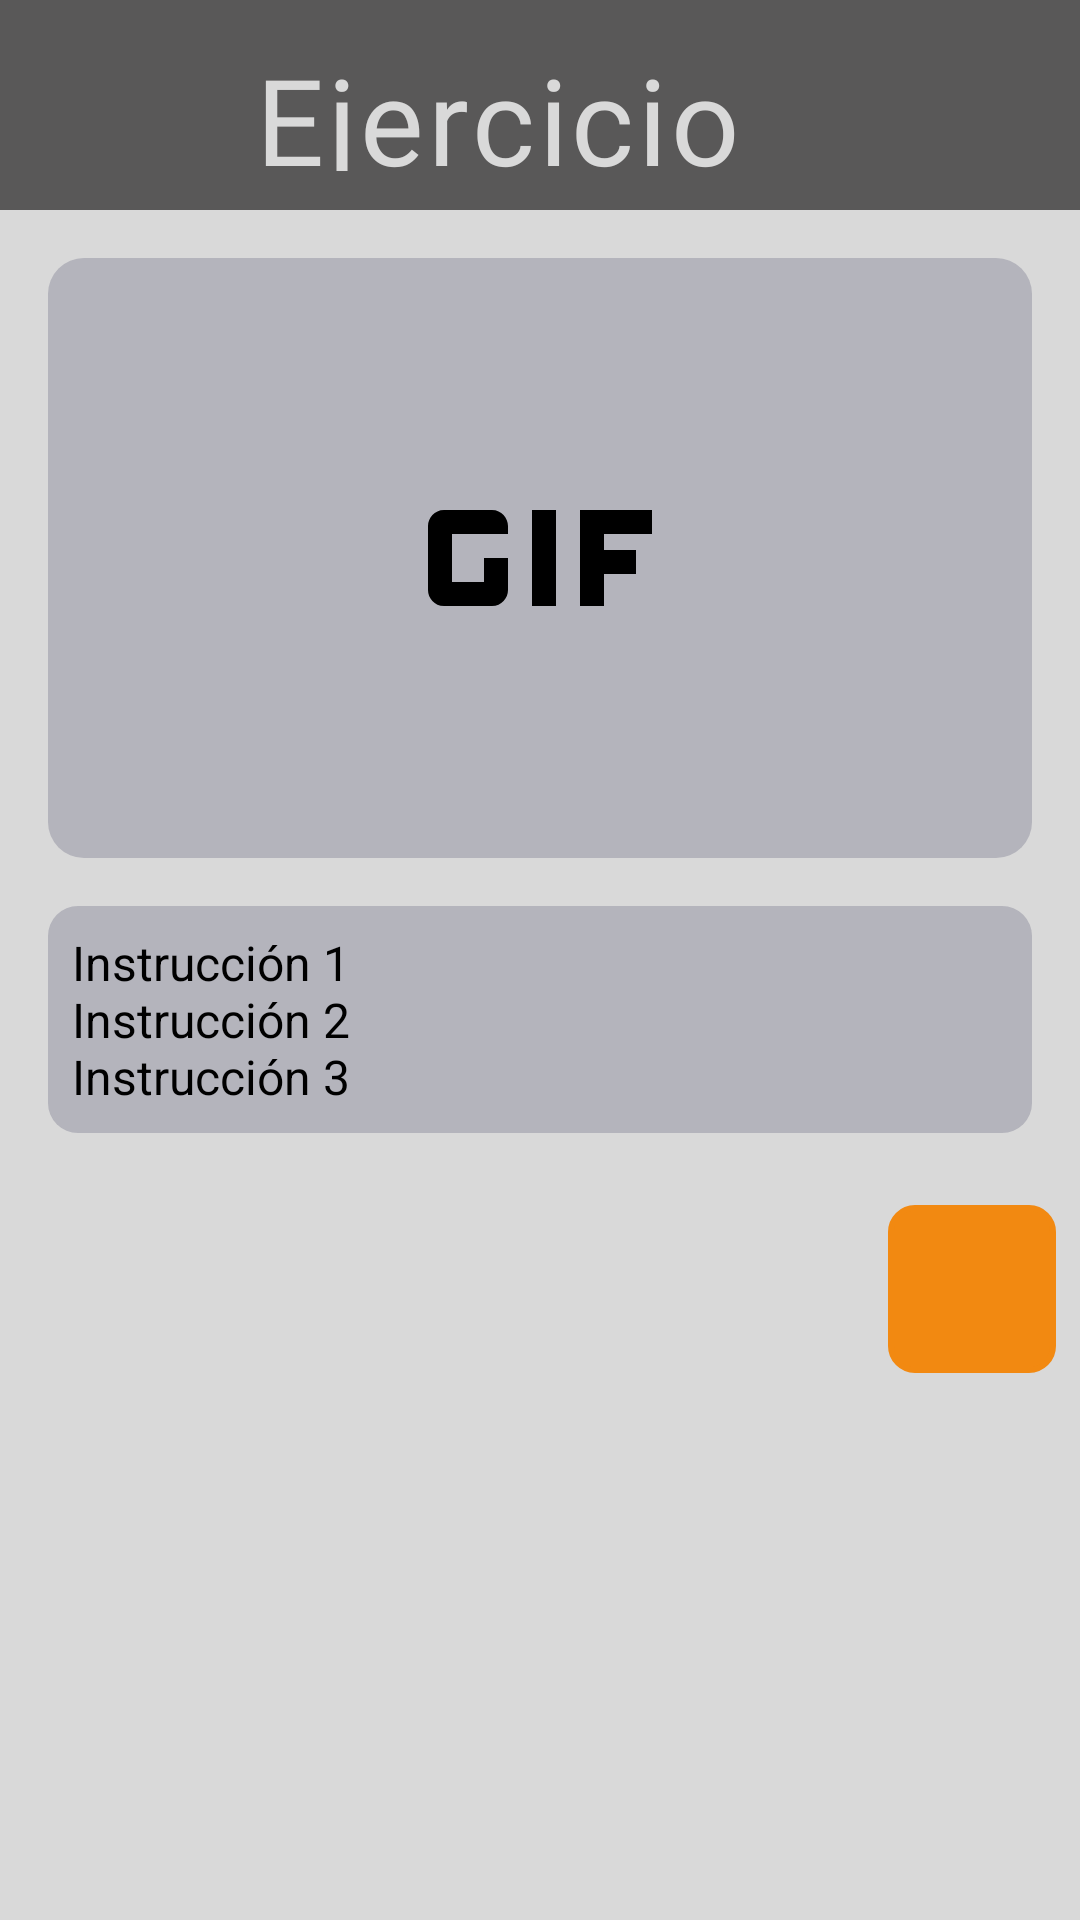

Here is an Android app screen rendered from its layout file. Give the layout XML and the strings, colors and styles it references.
<!-- AndroidManifest.xml: application theme Theme.Gym -->
<!-- res/layout/fragment_excercise.xml -->
<ScrollView xmlns:android="http://schemas.android.com/apk/res/android"
    xmlns:app="http://schemas.android.com/apk/res-auto"
    xmlns:tools="http://schemas.android.com/tools"
    android:layout_width="match_parent"
    android:layout_height="match_parent"
    android:background="@color/light_gray"
    tools:context=".fragments.ExcerciseFragment">

    <LinearLayout
        android:layout_width="match_parent"
        android:layout_height="match_parent"
        android:orientation="vertical">

        <LinearLayout
            android:id="@+id/bar_routine"
            android:layout_width="match_parent"
            android:layout_height="70dp"
            android:background="@color/gray"
            android:orientation="horizontal"
            app:layout_constraintEnd_toEndOf="parent"
            app:layout_constraintStart_toStartOf="parent"
            app:layout_constraintTop_toTopOf="parent">

            <ImageButton
                android:id="@+id/back_icon"
                android:layout_width="45dp"
                android:layout_height="50dp"
                android:layout_marginStart="10dp"
                android:layout_marginTop="10dp"
                android:layout_weight="0.1"
                android:background="@color/gray"
                android:contentDescription="@string/Menu_Icon"
                android:src="@drawable/arrow_back_icon"
                app:tint="@color/light_gray" />

            <TextView
                android:id="@+id/text_view_Excercise_title"
                style="@style/Widget.Material3.AutoCompleteTextView.OutlinedBox.Dense"
                android:layout_width="wrap_content"
                android:layout_height="70dp"
                android:layout_weight="0.7"
                android:fontFamily="@font/bebas_neue_regular"
                android:text="@string/Excercise"
                android:textColor="@color/light_gray"
                android:textSize="40sp" />


        </LinearLayout>

        <LinearLayout
            android:layout_width="match_parent"
            android:layout_height="0dp"
            android:layout_weight="1"
            android:orientation="vertical"
            android:padding="16dp">

            <ImageView
                android:id="@+id/gifImage"
                android:layout_width="match_parent"
                android:layout_height="200dp"
                android:adjustViewBounds="true"
                android:background="@drawable/gray_border_12dp"
                android:contentDescription="@string/gif_placeholder"
                android:scaleType="centerInside"
                app:srcCompat="@drawable/sample_gif" />

            <TextView
                android:id="@+id/tvInstructions"
                android:layout_width="match_parent"
                android:layout_height="wrap_content"
                android:layout_marginTop="16dp"
                android:background="@drawable/gray_border_10dp"
                android:padding="8dp"
                android:text="@string/Instructions"
                android:textColor="@android:color/black"
                android:textSize="16sp" />

        </LinearLayout>


        <ImageButton
            android:id="@+id/btnNext"
            android:layout_width="56dp"
            android:layout_height="56dp"
            android:layout_gravity="end"
            android:layout_margin="8dp"
            android:background="@drawable/btn_orange_forward_border"
            android:contentDescription="@string/next"
            android:scaleType="center"
            android:src="@drawable/arrow_forward_icon" />
    </LinearLayout>
</ScrollView>
<!-- resources referenced by this layout -->
<resources>
  <color name="gray">#595858</color>
  <color name="light_gray">#D9D9D9</color>
  <!-- drawable btn_orange_forward_border (drawable) -->
  <?xml version="1.0" encoding="utf-8"?>
  <shape xmlns:android="http://schemas.android.com/apk/res/android">
      <solid android:color="@color/Orange"/>
      <corners android:radius="8dp"/>
      <stroke
          android:width="2dp"
          android:color="@color/Orange"/>
  
  </shape>
  <!-- drawable gray_border_10dp (drawable) -->
  <?xml version="1.0" encoding="utf-8"?>
  <shape xmlns:android="http://schemas.android.com/apk/res/android">
      <solid android:color="@color/slate_gray_transparent_60"/>
      <corners android:radius="10dp"/>
  
  </shape>
  <!-- drawable gray_border_12dp (drawable) -->
  <?xml version="1.0" encoding="utf-8"?>
  <shape xmlns:android="http://schemas.android.com/apk/res/android">
      <solid android:color="@color/slate_gray_transparent_60"/>
      <corners android:radius="12dp"/>
  
  </shape>
  <!-- drawable sample_gif (drawable) -->
  <vector xmlns:android="http://schemas.android.com/apk/res/android" android:height="128dp" android:tint="#000000" android:viewportHeight="24" android:viewportWidth="24" android:width="128dp">
        
      <path android:fillColor="@android:color/white" android:pathData="M11.5,9h1.5v6h-1.5z"/>
        
      <path android:fillColor="@android:color/white" android:pathData="M9,9H6c-0.6,0 -1,0.5 -1,1v4c0,0.5 0.4,1 1,1h3c0.6,0 1,-0.5 1,-1v-2H8.5v1.5h-2v-3H10V10C10,9.5 9.6,9 9,9z"/>
        
      <path android:fillColor="@android:color/white" android:pathData="M19,10.5l0,-1.5l-4.5,0l0,6l1.5,0l0,-2l2,0l0,-1.5l-2,0l0,-1z"/>
      
  </vector>
  <string name="Excercise">Ejercicio</string>
  <string name="Instructions">Instrucción 1\nInstrucción 2\nInstrucción 3</string>
  <string name="Menu_Icon">Menu Icono</string>
  <string name="gif_placeholder">GIF</string>
  <string name="next">Siguiente</string>
  <style name="Theme.Gym" parent="Base.Theme.Gym" />
  <color name="Orange">#F28911</color>
  <color name="slate_gray_transparent_60">#667A7A8F</color>
  <style name="Base.Theme.Gym" parent="Theme.Material3.DayNight.NoActionBar">
  
      </style>
</resources>
